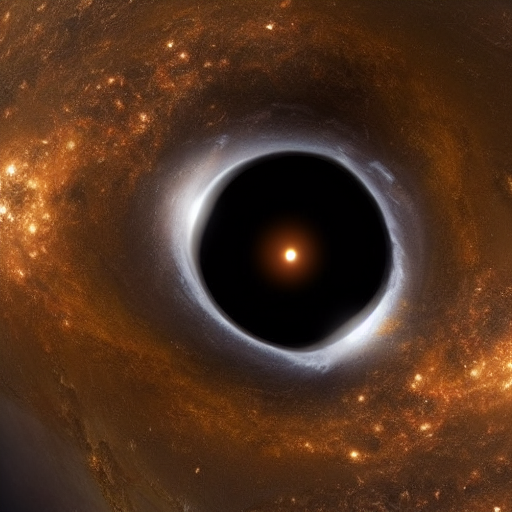
Generation parameters embedded in this image by AUTOMATIC1111 Stable Diffusion web UI or a fork of it (Forge, ...) (PNG 'parameters' text chunk):
A black hole
Negative prompt: strange colors, white background, jpeg compression, b&w, blue, blur, cartoon, amateur, lens flare, cloud, painting, drawing, sketch, red, jpg compression, gaussian distribution, distribution
Steps: 20, Sampler: Euler a, CFG scale: 7, Seed: 3158458335, Size: 512x512, Model hash: 7460a6fa